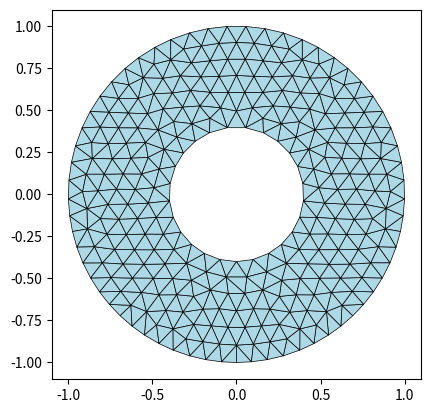

Write Python code to recreate this figure.
"""
DistMesh Adapted from distmesh librairy from Per-Olof Persson and  Bradley Froehle
using Gemini to simplify the code

"""

import numpy as np
import scipy.spatial as spspatial
from scipy.spatial.distance import cdist
import itertools
import matplotlib.pyplot as plt
from matplotlib.collections import PolyCollection
from scipy.ndimage import gaussian_filter
from scipy.interpolate import RegularGridInterpolator

# --- Distance Function Utilities ---


def huniform(p):
    """Implements the trivial uniform mesh size function h=1."""
    return np.ones(p.shape[0])


class hdensity:
    """
    Implement density based
    """

    def __init__(self, X, h0, bbox, min_scale=0.2, alpha=0.5):
        """
        Efficient sizing based on density rescaling.

        Parameters:
        -----------
        h0 : Background triangle size.
        min_scale : Finest triangle size relative to h0 (e.g., 0.2 * h0).
        alpha : Contrast control. 1.0 = Linear, <1.0 = Faster transition.
        """
        self.h0 = h0
        self.min_scale = min_scale

        # 1. Setup Grid Resolution tied to h0
        xmin, ymin, xmax, ymax = bbox
        # Padding by 2*h0 to handle boundary interpolation safely
        self.x_coords = np.arange(xmin - 2 * h0, xmax + 2 * h0, h0)
        self.y_coords = np.arange(ymin - 2 * h0, ymax + 2 * h0, h0)

        # 2. Compute Density (Histogram)
        hist, _, _ = np.histogram2d(X[:, 0], X[:, 1], bins=[self.x_coords, self.y_coords])

        # 3. Smooth (Sigma=1.0 spreads density over ~3 cells/h0)
        smoothed_hist = gaussian_filter(hist, sigma=1.0)

        # 4. LINEAR RESCALING (No Clipping)
        # We map Density=0 to 1.0 and Density=Max to min_scale
        d_max = smoothed_hist.max()
        if d_max > 0:
            # Normalized density [0, 1]
            norm_d = (smoothed_hist / d_max) ** alpha
            # Linear map: h = 1.0 - (1.0 - min_scale) * norm_d
            sizing_grid = 1.0 - (1.0 - min_scale) * norm_d
        else:
            sizing_grid = np.ones_like(smoothed_hist)

        # 5. Fast Interpolator
        xc = (self.x_coords[:-1] + self.x_coords[1:]) / 2
        yc = (self.y_coords[:-1] + self.y_coords[1:]) / 2
        self.interp = RegularGridInterpolator((xc, yc), sizing_grid, method="linear", bounds_error=False, fill_value=1.0)

    def __call__(self, p):
        # This is the fh(p) function for DistMesh
        return self.interp(p)


def ddiff(d1, d2):
    return np.maximum(d1, -d2)


def dcircle(p, xc, yc, r):
    return np.sqrt((p[:, 0] - xc) ** 2 + (p[:, 1] - yc) ** 2) - r


def dellipse(p, xc, yc, rx, ry):
    return np.sqrt(((p[:, 0] - xc) ** 2) / rx**2 + ((p[:, 1] - yc) ** 2) / ry**2) - 1


def drectangle(p, x1, x2, y1, y2):
    d1 = np.minimum(-y1 + p[:, 1], y2 - p[:, 1])
    d2 = np.minimum(d1, -x1 + p[:, 0])
    return -np.minimum(d2, x2 - p[:, 0])


def dintersect(d1, d2):
    return np.maximum(d1, d2)


def dunion(d1, d2):
    return np.minimum(d1, d2)


def dline(p, x1, y1, x2, y2):
    # signed distance from point p to line through (x1,y1) and  (x2,y2)
    # normal vector to the line
    nx = y1 - y2
    ny = x2 - x1
    nn = np.sqrt(nx * nx + ny * ny)
    # return (p-(x1,x2))*n/||n||
    return -((p[:, 0] - x1) * nx + (p[:, 1] - y1) * ny) / nn


def dtriangle(p, x1, y1, x2, y2, x3, y3):
    return np.maximum(dline(p, x1, y1, x2, y2), np.maximum(dline(p, x2, y2, x3, y3), dline(p, x3, y3, x1, y1)))


def fixmesh(p, t):
    """Remove duplicated/unused nodes and fix element orientation."""
    # Remove duplicates
    p, jx = np.unique(np.round(p, 12), axis=0, return_inverse=True)
    t = jx[t]
    # Fix orientation (2D only)
    if p.shape[1] == 2:
        d01 = p[t[:, 1]] - p[t[:, 0]]
        d02 = p[t[:, 2]] - p[t[:, 0]]
        vol = (d01[:, 0] * d02[:, 1] - d01[:, 1] * d02[:, 0]) / 2
        flip = vol < 0
        t[flip, 0:2] = t[flip, 1::-1]
    return p, t


def distmesh(fd, fh, h0, bbox, pfix=None, max_iter=400, jshow=200, delta_t=0.2, ttol=0.1, Fscale=1.2):
    """
    Unified 2D/ND DistMesh implementation.
    """
    bbox = np.array(bbox).reshape(2, -1)
    dim = bbox.shape[1]
    geps = 0.001 * h0
    deps = np.sqrt(np.finfo(float).eps) * h0

    # 1. Generate initial grid
    if dim == 2:
        # Equilateral triangle grid
        x, y = np.mgrid[bbox[0, 0] : bbox[1, 0] : h0, bbox[0, 1] : bbox[1, 1] : h0 * np.sqrt(3) / 2]
        x[:, 1::2] += h0 / 2
        p = np.vstack((x.ravel(), y.ravel())).T
    else:
        # Cartesian grid for ND
        grid = [np.arange(bbox[0, i], bbox[1, i] + h0, h0) for i in range(dim)]
        p = np.array(np.meshgrid(*grid)).reshape(dim, -1).T

    # 2. Rejection method
    p = p[fd(p) < geps]
    r0 = 1 / fh(p) ** dim
    p = p[np.random.rand(len(p)) < r0 / r0.max()]

    if pfix is not None:
        pfix = np.atleast_2d(pfix)
        # Remove duplicate within pfix
        pfix = np.unique(pfix, axis=0, return_index=False, return_inverse=False)
        nfix = pfix.shape[0]
        # Combine and remove duplicates close to fixed points
        dists = cdist(p, pfix)
        keep = np.all(dists > h0 * 0.1, axis=1)  # keep points that have a distance > h0/10 from any pfix
        p = p[keep]
        p = np.vstack([pfix, p])
    else:
        nfix = 0

    pold = np.inf
    count = 0

    while count < max_iter:
        # 3. Retriangulation
        if np.max(np.linalg.norm(p - pold, axis=1)) > h0 * ttol:
            pold = p.copy()
            tri = spspatial.Delaunay(p)
            t = tri.simplices
            # Keep only interior triangles
            pmid = p[t].mean(axis=1)
            t = t[fd(pmid) < -geps]

            # Extract unique edges (bars)
            pairs = list(itertools.combinations(range(dim + 1), 2))
            edges = np.vstack([t[:, pair] for pair in pairs])
            edges.sort(axis=1)
            edges = np.unique(edges, axis=0)

        # 4. Forces
        barvec = p[edges[:, 0]] - p[edges[:, 1]]
        L = np.linalg.norm(barvec, axis=1)
        hbars = fh(p[edges].mean(axis=1))

        # Desired lengths L0
        L0 = hbars * Fscale * (np.sum(L**dim) / np.sum(hbars**dim)) ** (1 / dim)

        # Forces F (linear spring)
        F = np.maximum(L0 - L, 0)
        Fvec = (F / L)[:, None] * barvec

        # 5. Accumulate forces (replaces old 'dense' function)
        Ftot = np.zeros_like(p)
        np.add.at(Ftot, edges[:, 0], Fvec)
        np.add.at(Ftot, edges[:, 1], -Fvec)
        Ftot[:nfix] = 0  # Fixed points don't move

        p += delta_t * Ftot

        # 6. Project boundary points back
        d = fd(p)
        ix = d > 0
        if np.any(ix):
            dgrad = np.zeros((np.sum(ix), dim))
            for k in range(dim):
                step = np.zeros(dim)
                step[k] = deps
                dgrad[:, k] = (fd(p[ix] + step) - d[ix]) / deps
            p[ix] -= (d[ix, None] * dgrad) / np.sum(dgrad**2, axis=1)[:, None]

        # Termination criterion
        max_move = np.max(np.linalg.norm(delta_t * Ftot[d < -geps], axis=1))
        if max_move < 0.001 * h0:
            break
        if np.remainder(count, jshow) == 0:
            print("count = ", count, "N = ", p.shape[0], "displacement = ", max_move)
        count += 1

    return fixmesh(p, t)


def plot_mesh(p, t):
    if p.shape[1] != 2:
        print("Plotting only supported for 2D")
        return
    fig, ax = plt.subplots()
    ax.set_aspect("equal")
    poly = PolyCollection(p[t], edgecolors="black", facecolors="lightblue", linewidths=0.5)
    ax.add_collection(poly)
    ax.autoscale()
    plt.show()


# --- Example ---
if __name__ == "__main__":
    # Circle with a hole
    fd = lambda p: ddiff(dcircle(p, 0, 0, 1), dcircle(p, 0, 0, 0.4))
    fh = huniform
    p, t = distmesh(fd, fh, 0.1, [-1, -1, 1, 1])
    # plt.scatter(p[:, 0], p[:, 1])
    # plt.show()
    plot_mesh(p, t)
